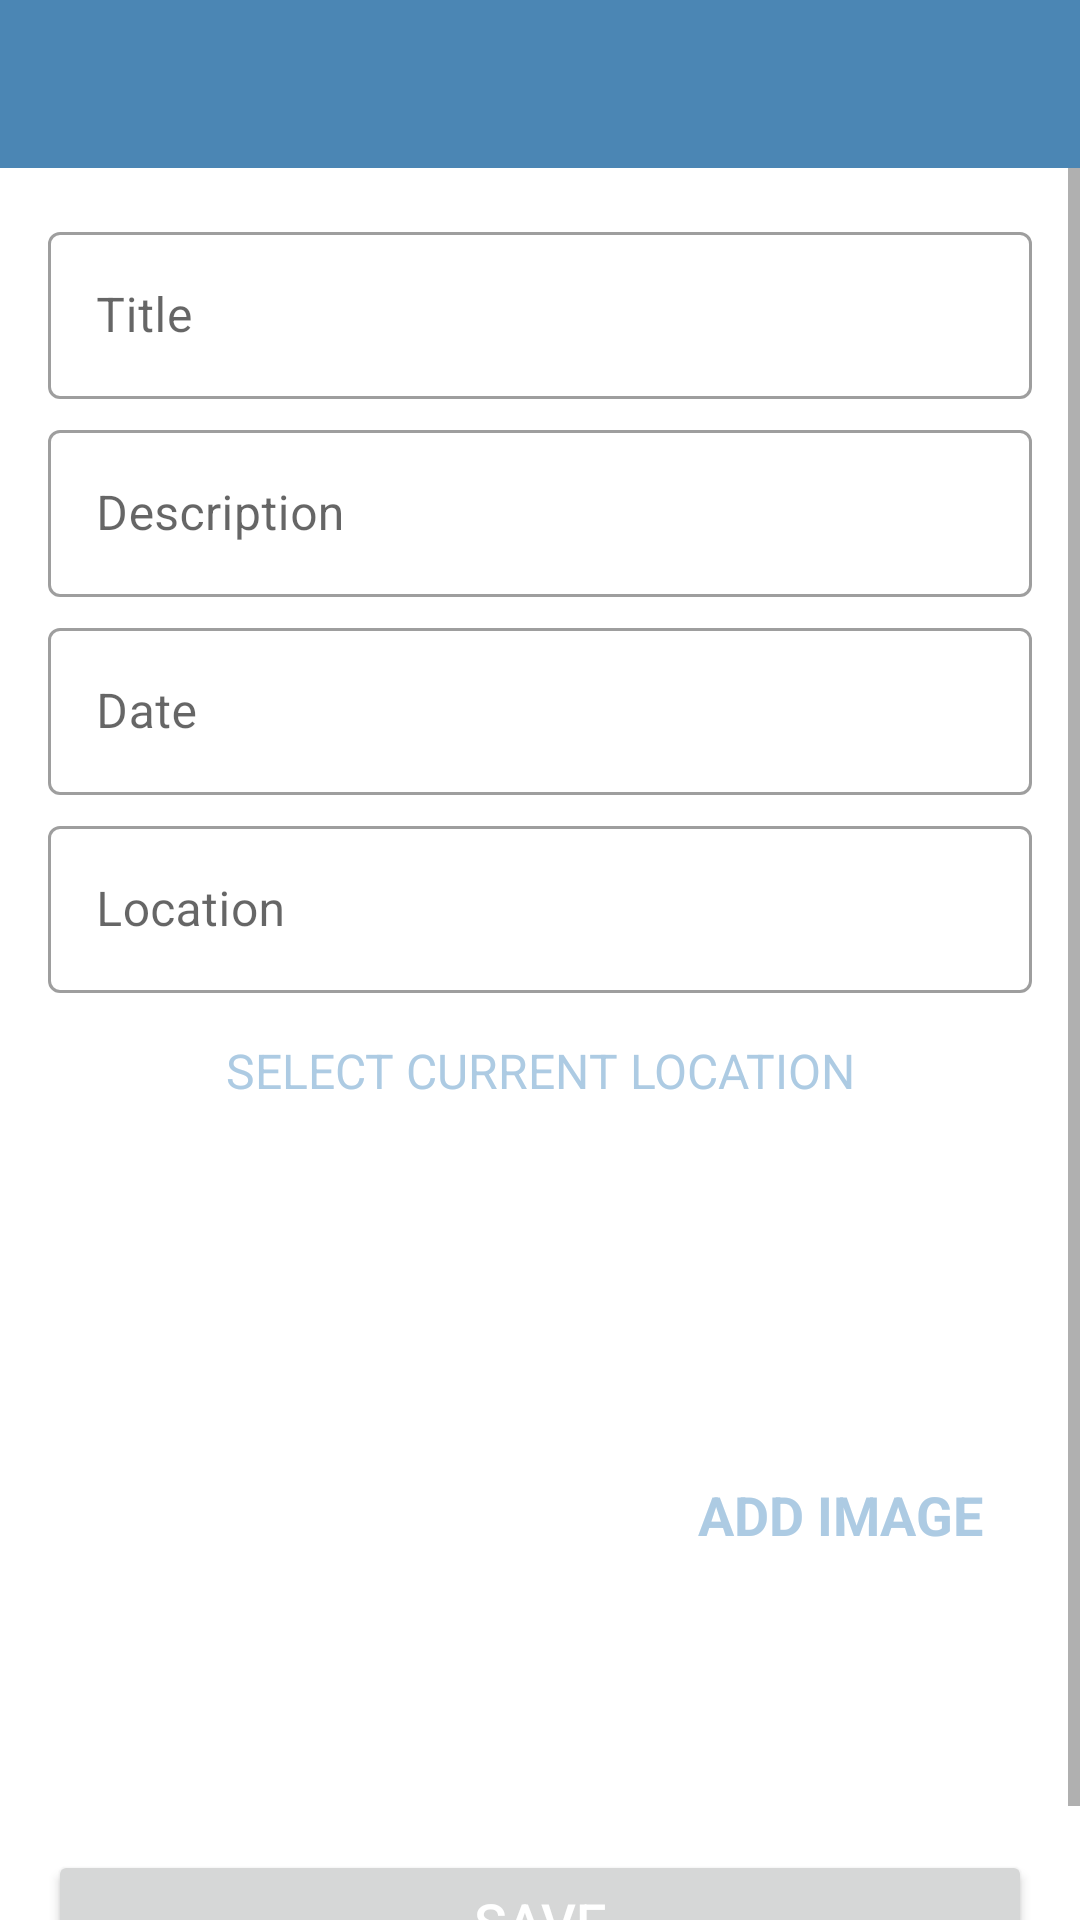

The Android layout XML behind this screen, and the referenced resources:
<!-- AndroidManifest.xml: activity theme CustomNoActionBarStyle -->
<!-- res/layout/activity_add_happy_place.xml -->
<?xml version="1.0" encoding="utf-8"?>
<androidx.constraintlayout.widget.ConstraintLayout xmlns:android="http://schemas.android.com/apk/res/android"
    xmlns:app="http://schemas.android.com/apk/res-auto"
    xmlns:tools="http://schemas.android.com/tools"
    android:layout_width="match_parent"
    android:layout_height="match_parent"
    tools:context=".activity.AddHappyPlaceActivity">

    <androidx.appcompat.widget.Toolbar
        android:id="@+id/toolbar_add_place"
        android:layout_width="0dp"
        android:layout_height="?attr/actionBarSize"
        android:background="@color/colorPrimaryDark"
        android:theme="@style/CustomToolbarStyle"
        app:layout_constraintEnd_toEndOf="parent"
        app:layout_constraintStart_toStartOf="parent"
        app:layout_constraintTop_toTopOf="parent" />

    <ScrollView
        android:id="@+id/sv_main"
        android:layout_width="match_parent"
        android:layout_height="0dp"
        app:layout_constraintBottom_toBottomOf="parent"
        app:layout_constraintEnd_toEndOf="parent"
        app:layout_constraintStart_toStartOf="parent"
        app:layout_constraintTop_toBottomOf="@+id/toolbar_add_place">

        <androidx.constraintlayout.widget.ConstraintLayout
            android:layout_width="match_parent"
            android:layout_height="wrap_content"
            android:padding="@dimen/main_content_padding">

            <com.google.android.material.textfield.TextInputLayout
                android:id="@+id/til_title"
                style="@style/Widget.MaterialComponents.TextInputLayout.OutlinedBox"
                android:layout_width="match_parent"
                android:layout_height="wrap_content"
                app:layout_constraintEnd_toEndOf="parent"
                app:layout_constraintStart_toStartOf="parent"
                app:layout_constraintTop_toTopOf="parent">

                <com.google.android.material.textfield.TextInputEditText
                    android:id="@+id/et_title"
                    android:layout_width="match_parent"
                    android:layout_height="wrap_content"
                    android:hint="@string/edit_text_hint_title"
                    android:inputType="textCapWords"
                    android:textColor="@color/primary_text_color"
                    android:textColorHint="@color/secondary_text_color"
                    android:textSize="@dimen/edit_text_text_size" />

            </com.google.android.material.textfield.TextInputLayout>

            <com.google.android.material.textfield.TextInputLayout
                android:id="@+id/til_description"
                style="@style/Widget.MaterialComponents.TextInputLayout.OutlinedBox"
                android:layout_width="match_parent"
                android:layout_height="wrap_content"
                app:layout_constraintEnd_toEndOf="parent"
                app:layout_constraintStart_toStartOf="parent"
                app:layout_constraintTop_toBottomOf="@id/til_title"
                android:layout_marginTop="@dimen/add_screen_til_marginTop">

                <com.google.android.material.textfield.TextInputEditText
                    android:id="@+id/et_description"
                    android:layout_width="match_parent"
                    android:layout_height="wrap_content"
                    android:hint="@string/edit_text_hint_description"
                    android:inputType="textCapSentences"
                    android:textColor="@color/primary_text_color"
                    android:textColorHint="@color/secondary_text_color"
                    android:textSize="@dimen/edit_text_text_size" />

            </com.google.android.material.textfield.TextInputLayout>

            <com.google.android.material.textfield.TextInputLayout
                android:id="@+id/til_date"
                style="@style/Widget.MaterialComponents.TextInputLayout.OutlinedBox"
                android:layout_width="match_parent"
                android:layout_height="wrap_content"
                app:layout_constraintEnd_toEndOf="parent"
                app:layout_constraintStart_toStartOf="parent"
                app:layout_constraintTop_toBottomOf="@id/til_description"
                android:layout_marginTop="@dimen/add_screen_til_marginTop">

                <com.google.android.material.textfield.TextInputEditText
                    android:id="@+id/et_date"
                    android:layout_width="match_parent"
                    android:layout_height="wrap_content"
                    android:hint="@string/edit_text_hint_date"
                    android:inputType="text"
                    android:focusable="false"
                    android:focusableInTouchMode="false"
                    android:textColor="@color/primary_text_color"
                    android:textColorHint="@color/secondary_text_color"
                    android:textSize="@dimen/edit_text_text_size" />

            </com.google.android.material.textfield.TextInputLayout>

            <com.google.android.material.textfield.TextInputLayout
                android:id="@+id/til_location"
                style="@style/Widget.MaterialComponents.TextInputLayout.OutlinedBox"
                android:layout_width="match_parent"
                android:layout_height="wrap_content"
                app:layout_constraintEnd_toEndOf="parent"
                app:layout_constraintStart_toStartOf="parent"
                app:layout_constraintTop_toBottomOf="@id/til_date"
                android:layout_marginTop="@dimen/add_screen_til_marginTop">

                <com.google.android.material.textfield.TextInputEditText
                    android:id="@+id/et_location"
                    android:layout_width="match_parent"
                    android:layout_height="wrap_content"
                    android:hint="@string/edit_text_hint_location"
                    android:inputType="text"
                    android:focusable="false"
                    android:focusableInTouchMode="false"
                    android:textColor="@color/primary_text_color"
                    android:textColorHint="@color/secondary_text_color"
                    android:textSize="@dimen/edit_text_text_size" />

            </com.google.android.material.textfield.TextInputLayout>

            <TextView
                android:id="@+id/tv_select_current_location"
                android:layout_width="match_parent"
                android:layout_height="wrap_content"
                android:layout_marginTop="@dimen/add_place_select_current_location_marginTop"
                android:foreground="?attr/selectableItemBackground"
                android:gravity="center"
                android:padding="@dimen/add_place_select_current_location_padding"
                android:text="@string/add_place_select_current_location_text"
                android:textColor="@color/colorAccent"
                android:textSize="@dimen/add_place_select_current_location_textsize"
                app:layout_constraintEnd_toEndOf="parent"
                app:layout_constraintStart_toStartOf="parent"
                app:layout_constraintTop_toBottomOf="@+id/til_location" />

            <androidx.appcompat.widget.AppCompatImageView
                android:id="@+id/iv_place_image"
                android:layout_width="@dimen/add_screen_place_image_size"
                android:layout_height="@dimen/add_screen_place_image_size"
                android:layout_marginTop="@dimen/add_screen_place_image_marginTop"
                android:padding="@dimen/add_screen_place_image_padding"
                android:scaleType="centerCrop"
                android:src="@drawable/add_screen_image_placeholder"
                app:layout_constraintEnd_toEndOf="parent"
                app:layout_constraintHorizontal_bias="0.0"
                app:layout_constraintStart_toStartOf="@+id/tv_select_current_location"
                app:layout_constraintTop_toBottomOf="@+id/tv_select_current_location" />

            <TextView
                android:id="@+id/tv_add_image"
                android:layout_width="wrap_content"
                android:layout_height="wrap_content"
                android:background="?attr/selectableItemBackground"
                android:gravity="center"
                android:padding="@dimen/add_screen_text_add_image_padding"
                android:text="@string/text_add_image"
                android:textColor="@color/colorAccent"
                android:textSize="@dimen/add_screen_text_add_image_textSize"
                android:textStyle="bold"
                app:layout_constraintBottom_toTopOf="@+id/btn_save"
                app:layout_constraintEnd_toEndOf="parent"
                app:layout_constraintStart_toEndOf="@+id/iv_place_image"
                app:layout_constraintTop_toTopOf="@+id/iv_place_image" />

            <Button
                android:id="@+id/btn_save"
                android:layout_width="match_parent"
                android:layout_height="wrap_content"
                android:layout_gravity="center"
                android:layout_marginTop="@dimen/add_screen_btn_save_marginTop"
                android:gravity="center"
                android:paddingTop="@dimen/add_screen_btn_save_paddingTopBottom"
                android:paddingBottom="@dimen/add_screen_btn_save_paddingTopBottom"
                android:text="@string/btn_text_save"
                android:textColor="@color/white_color"
                android:textSize="@dimen/btn_text_size"
                app:layout_constraintEnd_toEndOf="parent"
                app:layout_constraintStart_toStartOf="parent"
                app:layout_constraintTop_toBottomOf="@+id/iv_place_image" />
        </androidx.constraintlayout.widget.ConstraintLayout>

    </ScrollView>

</androidx.constraintlayout.widget.ConstraintLayout>
<!-- resources referenced by this layout -->
<resources>
  <color name="colorAccent">#adcbe3</color>
  
      
      #2a4d69 • #4b86b4 • #adcbe3 • #e7eff6 • #63ace5
  <color name="colorPrimaryDark">#4b86b4</color>
  <color name="primary_text_color">#212121</color>
  <color name="secondary_text_color">#9AA2AF</color>
  <color name="white_color">#FFFFFF</color>
  <dimen name="add_place_select_current_location_marginTop">5dp</dimen>
  <dimen name="add_place_select_current_location_padding">10dp</dimen>
  <dimen name="add_place_select_current_location_textsize">16sp</dimen>
  <dimen name="add_screen_btn_save_marginTop">24dp</dimen>
  <dimen name="add_screen_btn_save_paddingTopBottom">8dp</dimen>
  <dimen name="add_screen_place_image_marginTop">15dp</dimen>
  <dimen name="add_screen_place_image_padding">2dp</dimen>
  <dimen name="add_screen_place_image_size">200dp</dimen>
  <dimen name="add_screen_text_add_image_padding">10dp</dimen>
  <dimen name="add_screen_text_add_image_textSize">18sp</dimen>
  <dimen name="add_screen_til_marginTop">5dp</dimen>
  <dimen name="btn_text_size">18sp</dimen>
  <dimen name="edit_text_text_size">16sp</dimen>
  <dimen name="main_content_padding">16dp</dimen>
  <string name="add_place_select_current_location_text">SELECT CURRENT LOCATION</string>
  <string name="btn_text_save">SAVE</string>
  <string name="edit_text_hint_date">Date</string>
  <string name="edit_text_hint_description">Description</string>
  <string name="edit_text_hint_location">Location</string>
  <string name="edit_text_hint_title">Title</string>
  <string name="text_add_image">ADD IMAGE</string>
  <style name="CustomToolbarStyle">
          <item name="android:textColorPrimary">#FFFFFF</item>
          <item name="android:colorControlNormal">#FFFFFF</item>
      </style>
  <style name="CustomNoActionBarStyle" parent="@style/Theme.MaterialComponents.Light.NoActionBar">
          <item name="android:statusBarColor">@color/colorPrimary</item>
      </style>
  <color name="colorPrimary">#4b86b4</color>
</resources>
